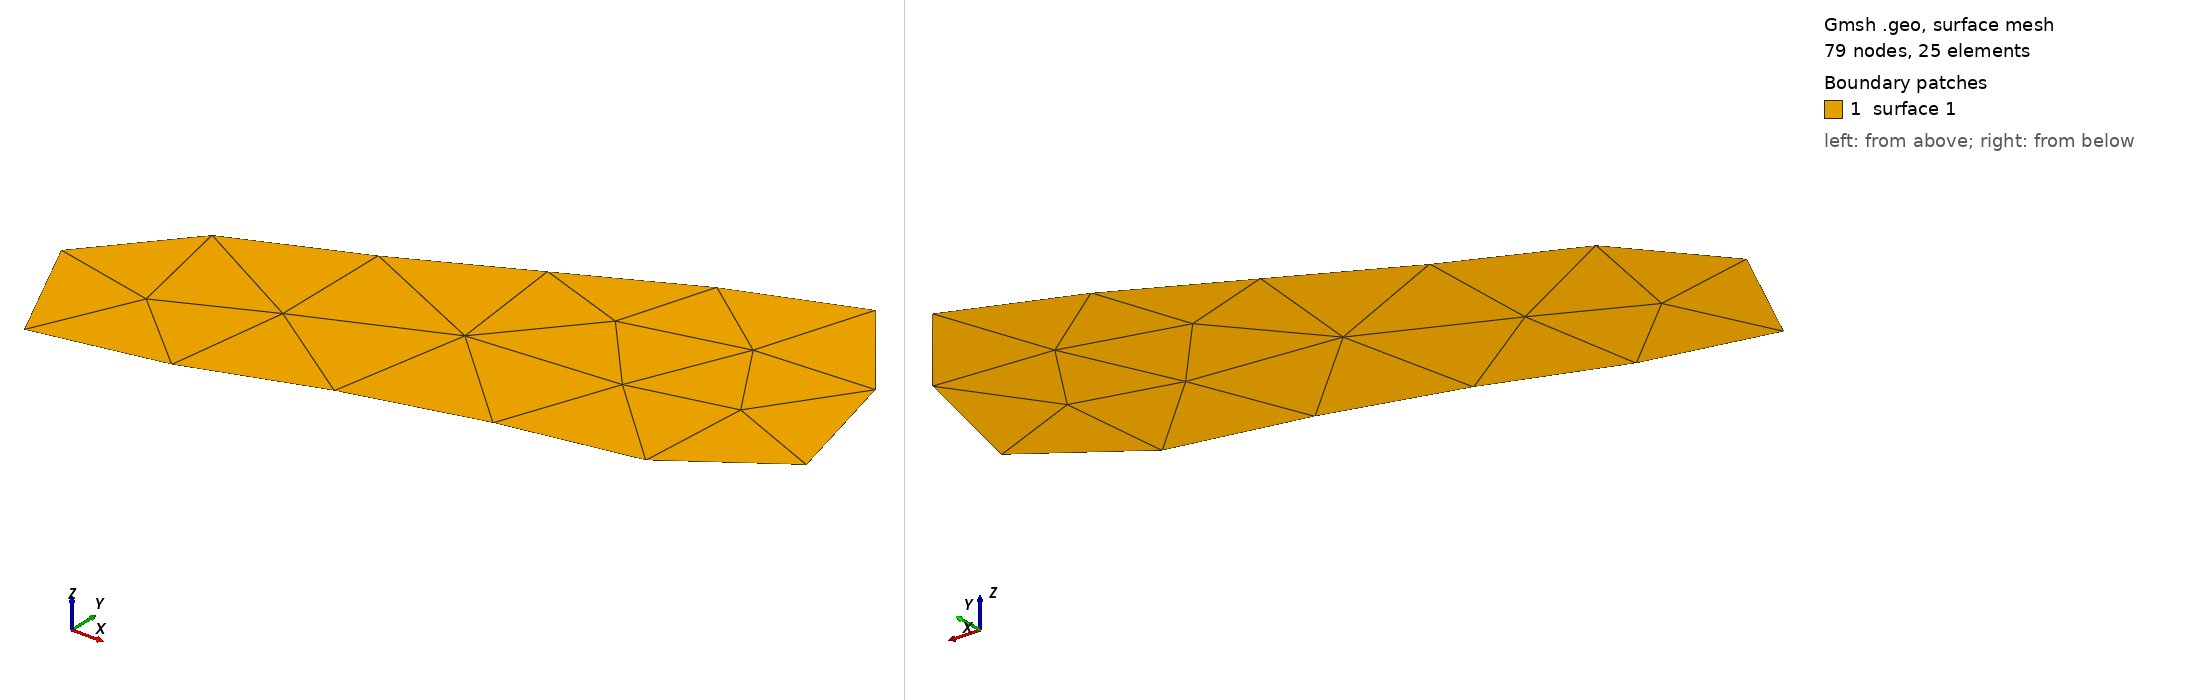

Gmsh geometry script, surface-meshed: 79 nodes, 25 surface elements. Boundary patches (legend numbers): 1 surface 1. Left view from above one corner, right view from below the opposite corner. The script declares no physical surfaces, so the legend lists its geometric surfaces. The drawing asked Gmsh for element sizes between 1% and 20% of the model's largest extent; the script's own settings can give other sizes.

=== p5cut2_x1400.geo (drawn) ===
Point(1) = {-1.221798, -1.556537, 0.000000, 1.000000};
Point(2) = {-1.372430, -1.372430, 0.000000, 1.000000};
Point(3) = {-1.405904, -1.305482, 0.000000, 1.000000};
Point(4) = {-1.422641, -1.238535, 0.000000, 1.000000};
Point(5) = {-1.456115, -1.171587, 0.000000, 1.000000};
Point(6) = {-1.489589, -1.037691, 0.000000, 1.000000};
Point(7) = {-1.523063, -0.970743, 0.000000, 1.000000};
Point(8) = {-1.573274, -0.769900, 0.000000, 1.000000};
Point(9) = {-1.573274, -0.702952, 0.000000, 1.000000};
Point(10) = {-1.556537, -0.636004, 0.000000, 1.000000};
Point(11) = {-1.523063, -0.569056, 0.000000, 1.000000};
Point(12) = {-1.472852, -0.502109, 0.000000, 1.000000};
Point(13) = {-1.338956, -0.401687, 0.000000, 1.000000};
Point(14) = {-1.138113, -0.301265, 0.000000, 1.000000};
Point(15) = {-1.071165, -0.284528, 0.000000, 1.000000};
Point(16) = {-1.004217, -0.251054, 0.000000, 1.000000};
Point(17) = {-0.937269, -0.234317, 0.000000, 1.000000};
Point(18) = {-0.803374, -0.167370, 0.000000, 1.000000};
Point(19) = {-0.736426, -0.150633, 0.000000, 1.000000};
Point(20) = {-0.669478, -0.117159, 0.000000, 1.000000};
Point(21) = {-0.602530, -0.100422, 0.000000, 1.000000};
Point(22) = {1.338956, 0.870322, 0.000000, 1.000000};
Point(23) = {1.405904, 0.920532, 0.000000, 1.000000};
Point(24) = {1.472852, 0.954006, 0.000000, 1.000000};
Point(25) = {1.539800, 1.004217, 0.000000, 1.000000};
Point(26) = {1.606747, 1.037691, 0.000000, 1.000000};
Point(27) = {1.673695, 1.054428, 0.000000, 1.000000};
Point(28) = {1.740643, 1.054428, 0.000000, 1.000000};
Point(29) = {1.874539, 1.020954, 0.000000, 1.000000};
Point(30) = {1.991697, 0.954006, 0.000000, 1.000000};
Point(31) = {2.092119, 0.836848, 0.000000, 1.000000};
Point(32) = {2.125593, 0.769900, 0.000000, 1.000000};
Point(33) = {2.175804, 0.702952, 0.000000, 1.000000};
Point(34) = {2.276226, 0.502109, 0.000000, 1.000000};
Point(35) = {2.292963, 0.435161, 0.000000, 1.000000};
Point(36) = {2.326436, 0.368213, 0.000000, 1.000000};
Point(37) = {2.359910, 0.234317, 0.000000, 1.000000};
Point(38) = {2.393384, 0.167370, 0.000000, 1.000000};
Point(39) = {2.443595, -0.033474, 0.000000, 1.000000};
Point(40) = {2.443595, -0.100422, 0.000000, 1.000000};
Point(41) = {2.493806, -0.301265, 0.000000, 1.000000};
Point(42) = {2.493806, -0.368213, 0.000000, 1.000000};
Point(43) = {2.477069, -0.435161, 0.000000, 1.000000};
Point(44) = {2.443595, -0.502109, 0.000000, 1.000000};
Point(45) = {2.343173, -0.619267, 0.000000, 1.000000};
Point(46) = {2.209278, -0.686215, 0.000000, 1.000000};
Point(47) = {2.075382, -0.719689, 0.000000, 1.000000};
Point(48) = {2.008434, -0.753163, 0.000000, 1.000000};
Point(49) = {1.807591, -0.803374, 0.000000, 1.000000};
Point(50) = {1.606747, -0.803374, 0.000000, 1.000000};
Point(51) = {0.334739, -1.121376, 0.000000, 1.000000};
Point(52) = {0.267791, -1.154850, 0.000000, 1.000000};
Point(53) = {-0.133896, -1.255271, 0.000000, 1.000000};
Point(54) = {-0.200843, -1.288745, 0.000000, 1.000000};
Point(55) = {-0.267791, -1.305482, 0.000000, 1.000000};
Point(56) = {-0.669478, -1.506326, 0.000000, 1.000000};
Point(57) = {-0.736426, -1.523063, 0.000000, 1.000000};
Point(58) = {-0.803374, -1.556537, 0.000000, 1.000000};
Point(59) = {-1.004217, -1.606747, 0.000000, 1.000000};
Point(60) = {-1.121376, -1.606747, 0.000000, 1.000000};
Line(1) = {1, 2, 3, 4, 5, 6, 7, 8, 9, 10, 11, 12, 13, 14, 15, 16, 17, 18, 19, 20, 21, 22, 23, 24, 25, 26, 27, 28, 29, 30, 31, 32, 33, 34, 35, 36, 37, 38, 39, 40, 41, 42, 43, 44, 45, 46, 47, 48, 49, 50, 51, 52, 53, 54, 55, 56, 57, 58, 59, 60, 1};
Curve Loop(1) = {1};
Plane Surface(1) = {1};
